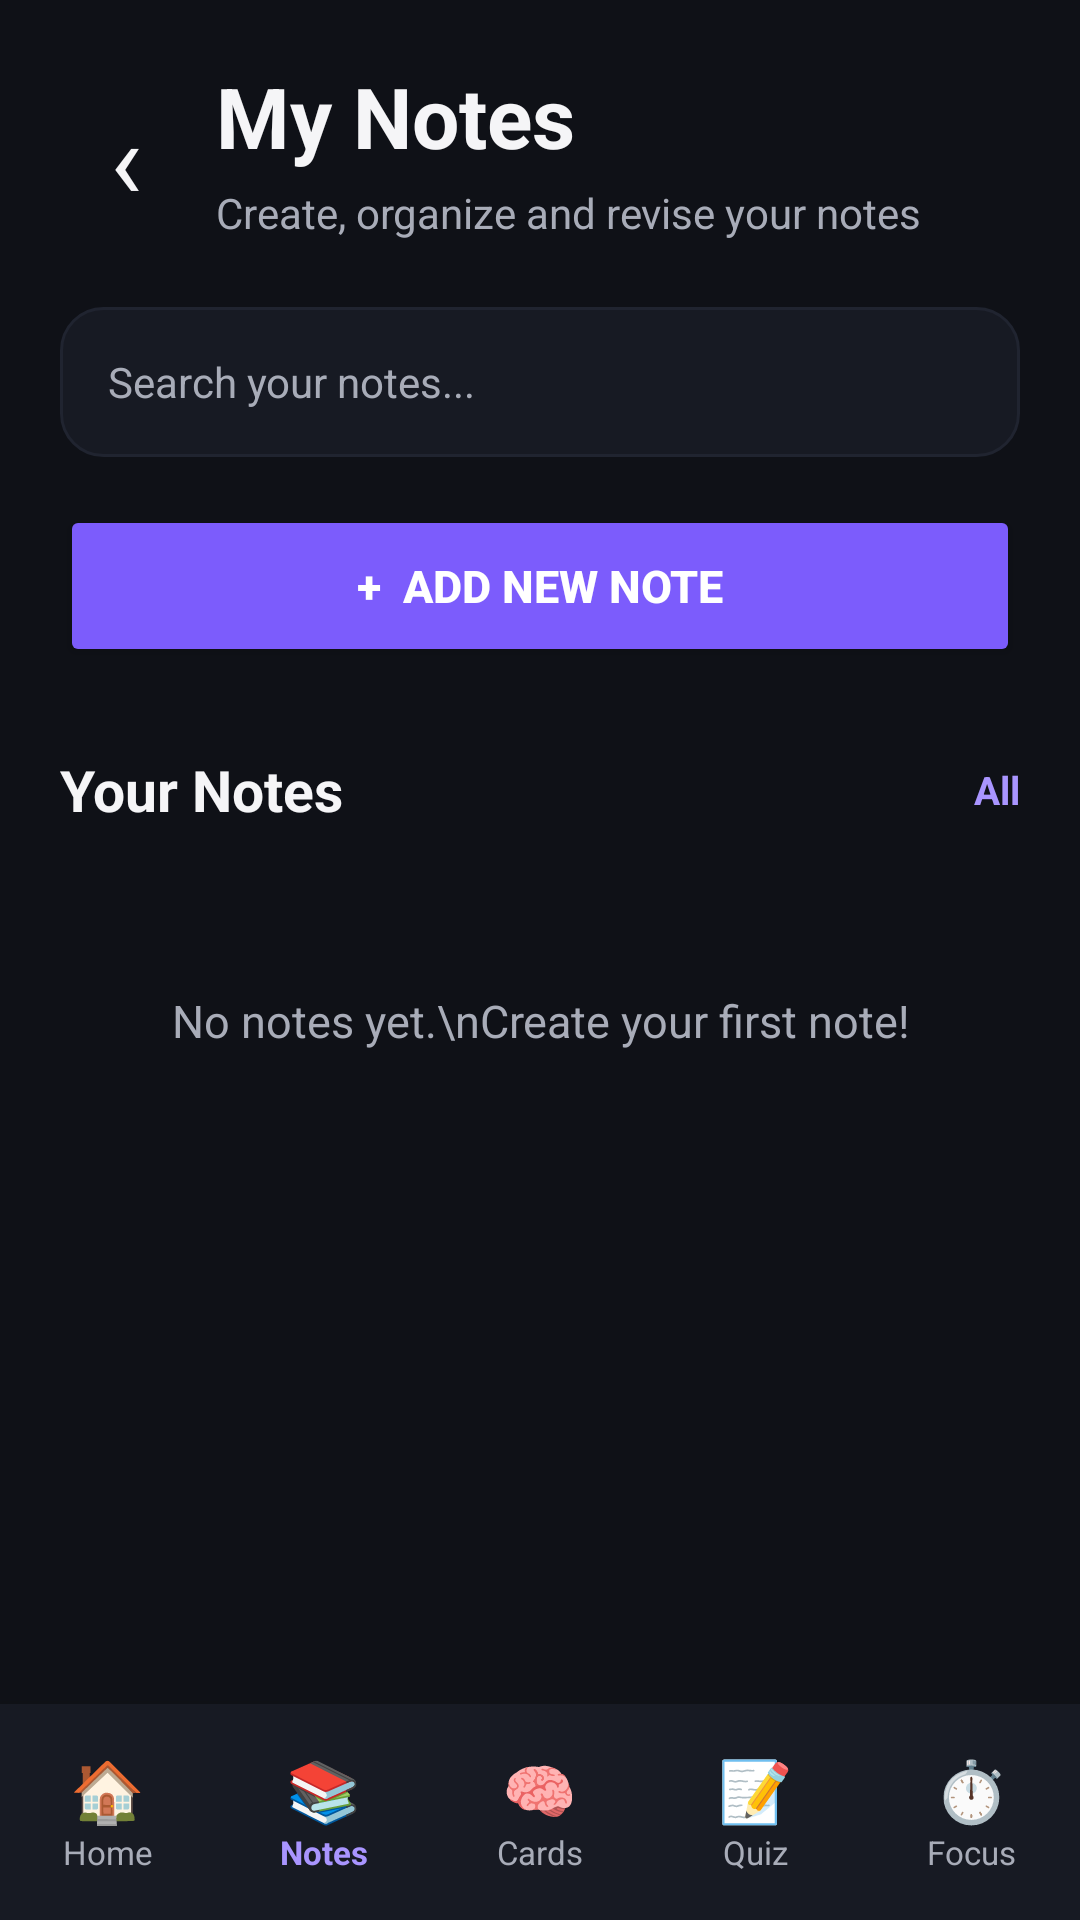

Here is an Android app screen rendered from its layout file. Give the layout XML and the strings, colors and styles it references.
<!-- AndroidManifest.xml: application theme Theme.SmartStudentHub -->
<!-- res/layout/activity_notes.xml -->
<?xml version="1.0" encoding="utf-8"?>
<LinearLayout
    xmlns:android="http://schemas.android.com/apk/res/android"
    android:layout_width="match_parent"
    android:layout_height="match_parent"
    android:orientation="vertical"
    android:background="@color/background">

    

    <ScrollView
        android:layout_width="match_parent"
        android:layout_height="0dp"
        android:layout_weight="1"
        android:fillViewport="true"
        android:scrollbars="none">

        <LinearLayout
            android:layout_width="match_parent"
            android:layout_height="wrap_content"
            android:orientation="vertical"
            android:padding="20dp">

            

            <LinearLayout
                android:layout_width="match_parent"
                android:layout_height="wrap_content"
                android:gravity="center_vertical"
                android:orientation="horizontal">

                <TextView
                    android:id="@+id/btnBack"
                    android:layout_width="44dp"
                    android:layout_height="44dp"
                    android:gravity="center"
                    android:text="‹"
                    android:textColor="@color/text_primary"
                    android:textSize="36sp"
                    android:clickable="true"
                    android:focusable="true" />

                <LinearLayout
                    android:layout_width="0dp"
                    android:layout_height="wrap_content"
                    android:layout_weight="1"
                    android:layout_marginStart="8dp"
                    android:orientation="vertical">

                    <TextView
                        android:layout_width="wrap_content"
                        android:layout_height="wrap_content"
                        android:text="My Notes"
                        android:textColor="@color/text_primary"
                        android:textSize="28sp"
                        android:textStyle="bold" />

                    <TextView
                        android:layout_width="wrap_content"
                        android:layout_height="wrap_content"
                        android:layout_marginTop="4dp"
                        android:text="Create, organize and revise your notes"
                        android:textColor="@color/text_secondary"
                        android:textSize="14sp" />

                </LinearLayout>

            </LinearLayout>


            

            <EditText
                android:id="@+id/searchNotes"
                android:layout_width="match_parent"
                android:layout_height="50dp"
                android:layout_marginTop="22dp"
                android:background="@drawable/bg_search"
                android:hint="Search your notes..."
                android:paddingStart="16dp"
                android:paddingEnd="16dp"
                android:singleLine="true"
                android:textColor="@color/text_primary"
                android:textColorHint="@color/text_secondary"
                android:textSize="14sp" />


            

            <Button
                android:id="@+id/btnAddNote"
                android:layout_width="match_parent"
                android:layout_height="54dp"
                android:layout_marginTop="16dp"
                android:backgroundTint="@color/primary"
                android:text="+  Add New Note"
                android:textColor="@color/white"
                android:textSize="15sp"
                android:textStyle="bold" />


            

            <LinearLayout
                android:layout_width="match_parent"
                android:layout_height="wrap_content"
                android:layout_marginTop="28dp"
                android:gravity="center_vertical"
                android:orientation="horizontal">

                <TextView
                    android:layout_width="0dp"
                    android:layout_height="wrap_content"
                    android:layout_weight="1"
                    android:text="Your Notes"
                    android:textColor="@color/text_primary"
                    android:textSize="19sp"
                    android:textStyle="bold" />

                <TextView
                    android:layout_width="wrap_content"
                    android:layout_height="wrap_content"
                    android:text="All"
                    android:textColor="@color/primary_light"
                    android:textSize="13sp"
                    android:textStyle="bold" />

            </LinearLayout>


            

            <LinearLayout
                android:id="@+id/notesContainer"
                android:layout_width="match_parent"
                android:layout_height="wrap_content"
                android:layout_marginTop="14dp"
                android:orientation="vertical" />


            

            <TextView
                android:id="@+id/noNotesText"
                android:layout_width="match_parent"
                android:layout_height="wrap_content"
                android:layout_marginTop="40dp"
                android:gravity="center"
                android:text="No notes yet.\nCreate your first note!"
                android:textColor="@color/text_secondary"
                android:textSize="15sp" />

        </LinearLayout>

    </ScrollView>


    

    <LinearLayout
        android:id="@+id/bottomNavigation"
        android:layout_width="match_parent"
        android:layout_height="72dp"
        android:orientation="horizontal"
        android:gravity="center"
        android:background="@color/surface"
        android:elevation="10dp">

        

        <LinearLayout
            android:id="@+id/navHome"
            android:layout_width="0dp"
            android:layout_height="match_parent"
            android:layout_weight="1"
            android:gravity="center"
            android:orientation="vertical">

            <TextView
                android:layout_width="wrap_content"
                android:layout_height="wrap_content"
                android:text="🏠"
                android:textSize="20sp" />

            <TextView
                android:layout_width="wrap_content"
                android:layout_height="wrap_content"
                android:text="Home"
                android:textColor="@color/text_secondary"
                android:textSize="11sp" />

        </LinearLayout>


        

        <LinearLayout
            android:id="@+id/navNotes"
            android:layout_width="0dp"
            android:layout_height="match_parent"
            android:layout_weight="1"
            android:gravity="center"
            android:orientation="vertical">

            <TextView
                android:layout_width="wrap_content"
                android:layout_height="wrap_content"
                android:text="📚"
                android:textSize="20sp" />

            <TextView
                android:layout_width="wrap_content"
                android:layout_height="wrap_content"
                android:text="Notes"
                android:textColor="@color/primary_light"
                android:textSize="11sp"
                android:textStyle="bold" />

        </LinearLayout>


        

        <LinearLayout
            android:id="@+id/navFlashcards"
            android:layout_width="0dp"
            android:layout_height="match_parent"
            android:layout_weight="1"
            android:gravity="center"
            android:orientation="vertical">

            <TextView
                android:layout_width="wrap_content"
                android:layout_height="wrap_content"
                android:text="🧠"
                android:textSize="20sp" />

            <TextView
                android:layout_width="wrap_content"
                android:layout_height="wrap_content"
                android:text="Cards"
                android:textColor="@color/text_secondary"
                android:textSize="11sp" />

        </LinearLayout>


        

        <LinearLayout
            android:id="@+id/navQuiz"
            android:layout_width="0dp"
            android:layout_height="match_parent"
            android:layout_weight="1"
            android:gravity="center"
            android:orientation="vertical">

            <TextView
                android:layout_width="wrap_content"
                android:layout_height="wrap_content"
                android:text="📝"
                android:textSize="20sp" />

            <TextView
                android:layout_width="wrap_content"
                android:layout_height="wrap_content"
                android:text="Quiz"
                android:textColor="@color/text_secondary"
                android:textSize="11sp" />

        </LinearLayout>


        

        <LinearLayout
            android:id="@+id/navFocus"
            android:layout_width="0dp"
            android:layout_height="match_parent"
            android:layout_weight="1"
            android:gravity="center"
            android:orientation="vertical">

            <TextView
                android:layout_width="wrap_content"
                android:layout_height="wrap_content"
                android:text="⏱️"
                android:textSize="20sp" />

            <TextView
                android:layout_width="wrap_content"
                android:layout_height="wrap_content"
                android:text="Focus"
                android:textColor="@color/text_secondary"
                android:textSize="11sp" />

        </LinearLayout>

    </LinearLayout>

</LinearLayout>
<!-- resources referenced by this layout -->
<resources>
  <color name="background">#0F1117</color>
  <color name="primary">#7C5CFC</color>
  <color name="primary_light">#A995FF</color>
  <color name="surface">#171A23</color>
  <color name="text_primary">#F5F5F7</color>
  <color name="text_secondary">#A8ACB8</color>
  <color name="white">#FFFFFFFF</color>
  <!-- drawable bg_search (drawable) -->
  <?xml version="1.0" encoding="utf-8"?>
  <shape xmlns:android="http://schemas.android.com/apk/res/android"
      android:shape="rectangle">
  
      <solid android:color="@color/surface" />
  
      <corners android:radius="14dp" />
  
      <stroke
          android:width="1dp"
          android:color="@color/surface_variant" />
  
  </shape>
  <style name="Theme.SmartStudentHub" parent="Base.Theme.SmartStudentHub" />
  <color name="surface_variant">#202430</color>
  <style name="Base.Theme.SmartStudentHub" parent="Theme.Material3.DayNight.NoActionBar">
  
          
          <item name="colorPrimary">@color/primary</item>
          <item name="colorOnPrimary">@color/white</item>
  
          
          <item name="android:windowBackground">@color/background</item>
          <item name="colorSurface">@color/surface</item>
          <item name="colorSurfaceVariant">@color/surface_variant</item>
  
          
          <item name="android:textColorPrimary">@color/text_primary</item>
          <item name="android:textColorSecondary">@color/text_secondary</item>
  
          
          <item name="android:statusBarColor">@color/background</item>
          <item name="android:navigationBarColor">@color/background</item>
  
          
          <item name="android:windowLightStatusBar">false</item>
          <item name="android:windowLightNavigationBar">false</item>
  
      </style>
</resources>
